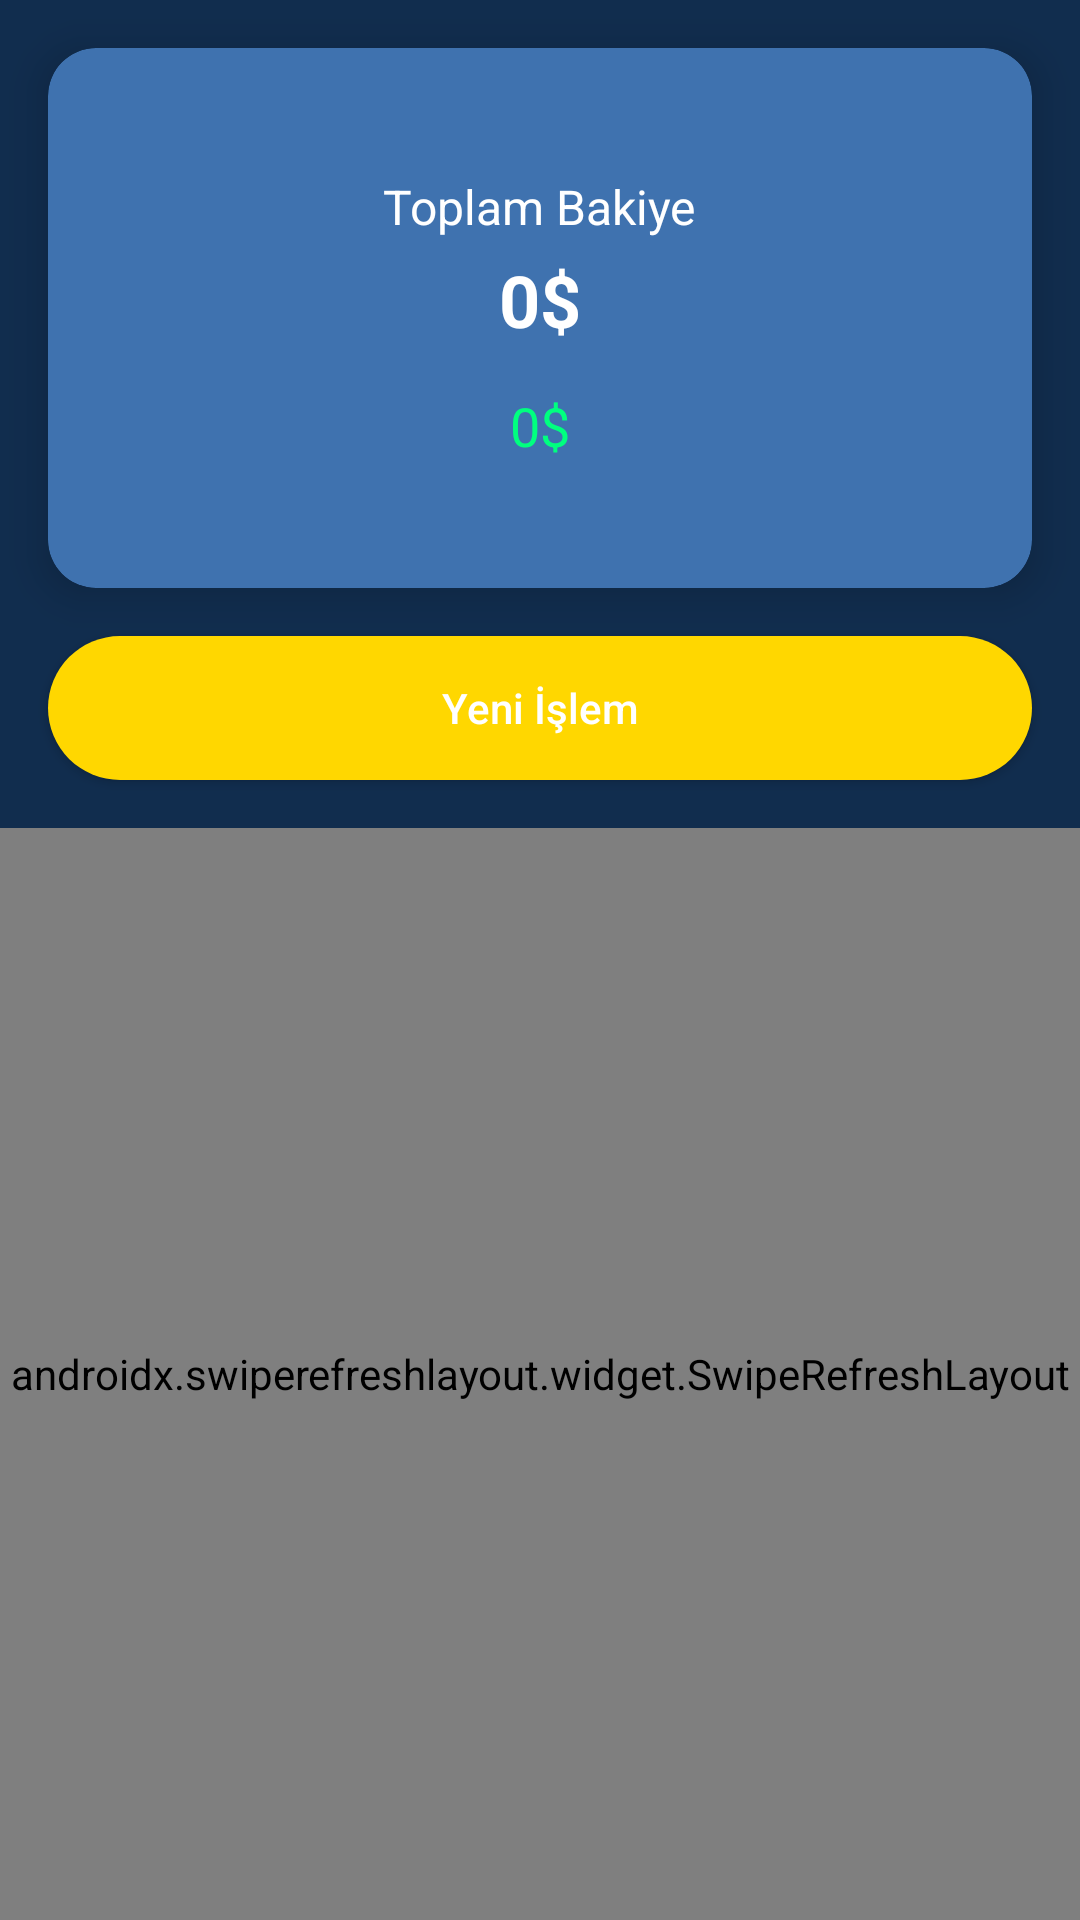

The Android layout XML behind this screen, and the referenced resources:
<!-- AndroidManifest.xml: application theme Theme.Kriptocep -->
<!-- res/layout/fragment_wallet.xml -->
<?xml version="1.0" encoding="utf-8"?>
<androidx.constraintlayout.widget.ConstraintLayout xmlns:android="http://schemas.android.com/apk/res/android"
    xmlns:app="http://schemas.android.com/apk/res-auto"
    xmlns:tools="http://schemas.android.com/tools"
    android:id="@+id/textViewCurrency"
    android:layout_width="match_parent"
    android:layout_height="match_parent"
    android:background="@color/dark_blue"
    android:fitsSystemWindows="true"
    tools:context=".WalletFragment">

    <androidx.cardview.widget.CardView
        android:id="@+id/summaryCard"
        android:layout_width="0dp"
        android:layout_height="180dp"
        android:layout_margin="16dp"
        android:backgroundTint="@color/blue"
        app:cardCornerRadius="16dp"
        app:cardElevation="8dp"
        app:layout_constraintEnd_toEndOf="parent"
        app:layout_constraintStart_toStartOf="parent"
        app:layout_constraintTop_toTopOf="parent">

        <LinearLayout
            android:layout_width="match_parent"
            android:layout_height="match_parent"
            android:gravity="center"
            android:orientation="vertical"
            android:padding="16dp">

            <TextView
                android:id="@+id/totalBalanceLabel"
                android:layout_width="wrap_content"
                android:layout_height="wrap_content"
                android:text="Toplam Bakiye"
                android:textColor="@color/white"
                android:textSize="16sp" />

            <TextView
                android:id="@+id/totalBalance"
                android:layout_width="wrap_content"
                android:layout_height="38dp"
                android:layout_marginTop="4dp"
                android:text="0$"
                android:textColor="@color/white"
                android:textSize="24sp"
                android:textStyle="bold" />

            <TextView
                android:id="@+id/netProfit"
                android:layout_width="wrap_content"
                android:layout_height="wrap_content"
                android:layout_marginTop="8dp"
                android:text="0$"
                android:textColor="@color/green"
                android:textSize="18sp" />
        </LinearLayout>
    </androidx.cardview.widget.CardView>

    <Button
        android:id="@+id/transactionBtn"
        style="@style/transactionBtn"
        android:layout_width="0dp"
        android:layout_height="wrap_content"
        android:layout_marginStart="16dp"
        android:layout_marginTop="16dp"
        android:layout_marginEnd="16dp"
        android:text="Yeni İşlem"
        android:textAllCaps="false"
        app:layout_constraintEnd_toEndOf="parent"
        app:layout_constraintStart_toStartOf="parent"
        app:layout_constraintTop_toBottomOf="@id/summaryCard" />

    <androidx.swiperefreshlayout.widget.SwipeRefreshLayout
        android:id="@+id/swipeRefreshLayout"
        android:layout_width="0dp"
        android:layout_height="0dp"
        android:layout_marginTop="16dp"
        app:layout_constraintBottom_toBottomOf="parent"
        app:layout_constraintEnd_toEndOf="parent"
        app:layout_constraintStart_toStartOf="parent"
        app:layout_constraintTop_toBottomOf="@+id/textViewCurrencyName">

        <androidx.recyclerview.widget.RecyclerView
            android:id="@+id/recyclerViewWalletCoin"
            android:layout_width="match_parent"
            android:layout_height="match_parent"
            android:clipToPadding="false"
            android:paddingBottom="16dp"
            app:layout_constraintBottom_toBottomOf="parent"
            app:layout_constraintEnd_toEndOf="parent"
            app:layout_constraintHorizontal_bias="0.0"
            app:layout_constraintStart_toStartOf="parent"
            app:layout_constraintTop_toBottomOf="@+id/textViewCurrencyName"
            app:layout_constraintVertical_bias="0.0" />

    </androidx.swiperefreshlayout.widget.SwipeRefreshLayout>

    <TextView
        android:id="@+id/textViewCurrencyName"
        android:layout_width="wrap_content"
        android:layout_height="wrap_content"
        android:layout_marginStart="36dp"
        android:layout_marginTop="32dp"
        android:text="Varlık"
        android:textColor="#B0BEC5"
        android:textSize="16sp"
        android:visibility="gone"
        app:layout_constraintStart_toStartOf="parent"
        app:layout_constraintTop_toBottomOf="@+id/transactionBtn" />

    <TextView
        android:id="@+id/textViewValue"
        android:layout_width="wrap_content"
        android:layout_height="wrap_content"
        android:layout_marginTop="32dp"
        android:layout_marginEnd="36dp"
        android:text="Değer"
        android:textColor="#B0BEC5"
        android:textSize="16sp"
        android:visibility="gone"
        app:layout_constraintEnd_toEndOf="parent"
        app:layout_constraintTop_toBottomOf="@+id/transactionBtn" />

    <TextView
        android:id="@+id/textViewNotFound"
        android:layout_width="wrap_content"
        android:layout_height="wrap_content"
        android:layout_marginTop="50dp"
        android:text="Cüzdanında hiç varlık bulunamadı!"
        android:textColor="@color/white"
        android:textSize="16sp"
        android:visibility="gone"
        app:layout_constraintEnd_toEndOf="parent"
        app:layout_constraintHorizontal_bias="0.498"
        app:layout_constraintStart_toStartOf="parent"
        app:layout_constraintTop_toBottomOf="@+id/transactionBtn" />

</androidx.constraintlayout.widget.ConstraintLayout>
<!-- resources referenced by this layout -->
<resources>
  <color name="blue">#3F72AF</color>
  <color name="dark_blue">#112D4E</color>
  <color name="green">#00FF7F</color>
  <color name="white">#FFFFFFFF</color>
  <style name="transactionBtn">
          <item name="android:background">@drawable/rounded_corner_btn</item>
          <item name="android:textColor">@color/white</item>
          <item name="android:textSize">14sp</item>
      </style>
  <style name="Theme.Kriptocep" parent="Base.Theme.Kriptocep" />
  <!-- drawable rounded_corner_btn (drawable) -->
  <?xml version="1.0" encoding="utf-8"?>
  <shape xmlns:android="http://schemas.android.com/apk/res/android">
      <corners  android:radius="25dp"/>
      <solid android:color="@color/gold"></solid>
  </shape>
  <style name="Base.Theme.Kriptocep" parent="Theme.AppCompat.Light.NoActionBar">
          
          
      </style>
  <color name="gold">#FFD700</color>
</resources>
